Run: headless pygame with SDL's dummy video driver; simulated clock (each Clock.tick advances the game by its frame time, no real sleeping); random seed 0; keys injected as events and as key.get_pressed() state; mouse plan: one left click at the window centre at the start of phase 2, then a move to the lower-right quarter at the start of phase 3.
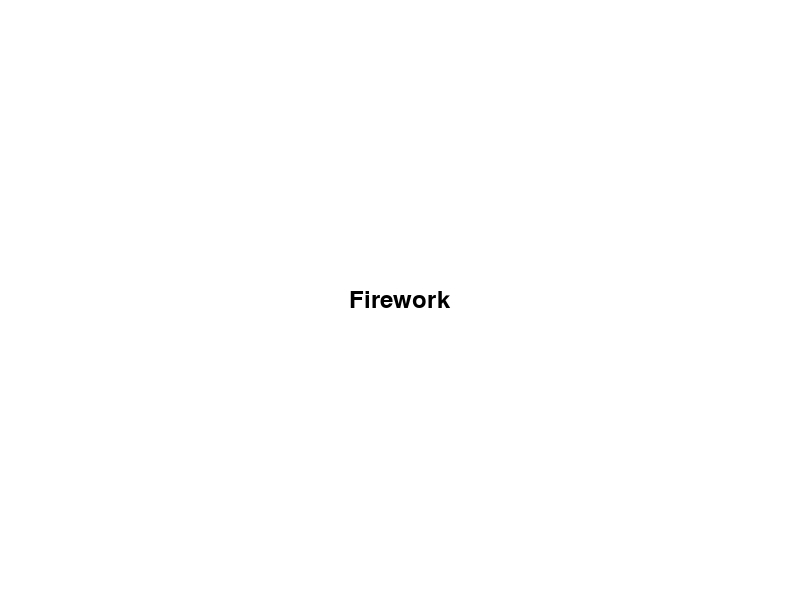
Frame 1 of 4 · flips 1–60 · no input
Frame 2 of 4 · flips 61–180 · clicked the window centre · tapped SPACE, RETURN · held RIGHT (→), D · screen unchanged from frame 1, image omitted
Frame 3 of 4 · flips 181–300 · moved the mouse to the lower-right quarter · held DOWN (↓), S · screen unchanged from frame 2, image omitted
Frame 4 of 4 · flips 301–420 · held LEFT (←), A, UP (↑), W · screen unchanged from frame 3, image omitted

The pygame program that drew these frames:

import pygame
import random
import math


pygame.init()


width, height = 800, 600
screen = pygame.display.set_mode((width, height))
pygame.display.set_caption("Firework Using Framework")


WHITE = (255, 255, 255)
BLACK = (0, 0, 0)
COLORS = [(255, 0, 0), (0, 255, 0), (0, 0, 255), (255, 255, 0), (255, 165, 0)]


font_size = 36  
font = pygame.font.SysFont(None, font_size) 
text = font.render('Firework', True, BLACK)  
text_rect = text.get_rect(center=(width // 2, height // 2))  


class Firework:
    def __init__(self, x, y):
        self.x = x
        self.y = y
        self.particles = []
        self.create_particles()

    def create_particles(self):
        num_particles = 100
        for _ in range(num_particles):
            angle = random.uniform(0, 2 * math.pi)
            speed = random.uniform(1, 5)
            color = random.choice(COLORS)
            dx = speed * math.cos(angle)
            dy = speed * math.sin(angle)
            self.particles.append({'x': self.x, 'y': self.y, 'dx': dx, 'dy': dy, 'color': color, 'life': random.randint(30, 60)})

    def update(self):
        for particle in self.particles:
            particle['x'] += particle['dx']
            particle['y'] += particle['dy']
            particle['life'] -= 1

        self.particles = [p for p in self.particles if p['life'] > 0]

    def draw(self, surface):
        for particle in self.particles:
            pygame.draw.circle(surface, particle['color'], (int(particle['x']), int(particle['y'])), 3)


running = True
fireworks = []

while running:
    for event in pygame.event.get():
        if event.type == pygame.QUIT:
            running = False
        if event.type == pygame.MOUSEBUTTONDOWN:
            x, y = pygame.mouse.get_pos()
            fireworks.append(Firework(x, y))

    screen.fill(WHITE)  

    for firework in fireworks:
        firework.update()
        firework.draw(screen)

  
    screen.blit(text, text_rect)

    pygame.display.flip()
    pygame.time.delay(16)  

pygame.quit()
